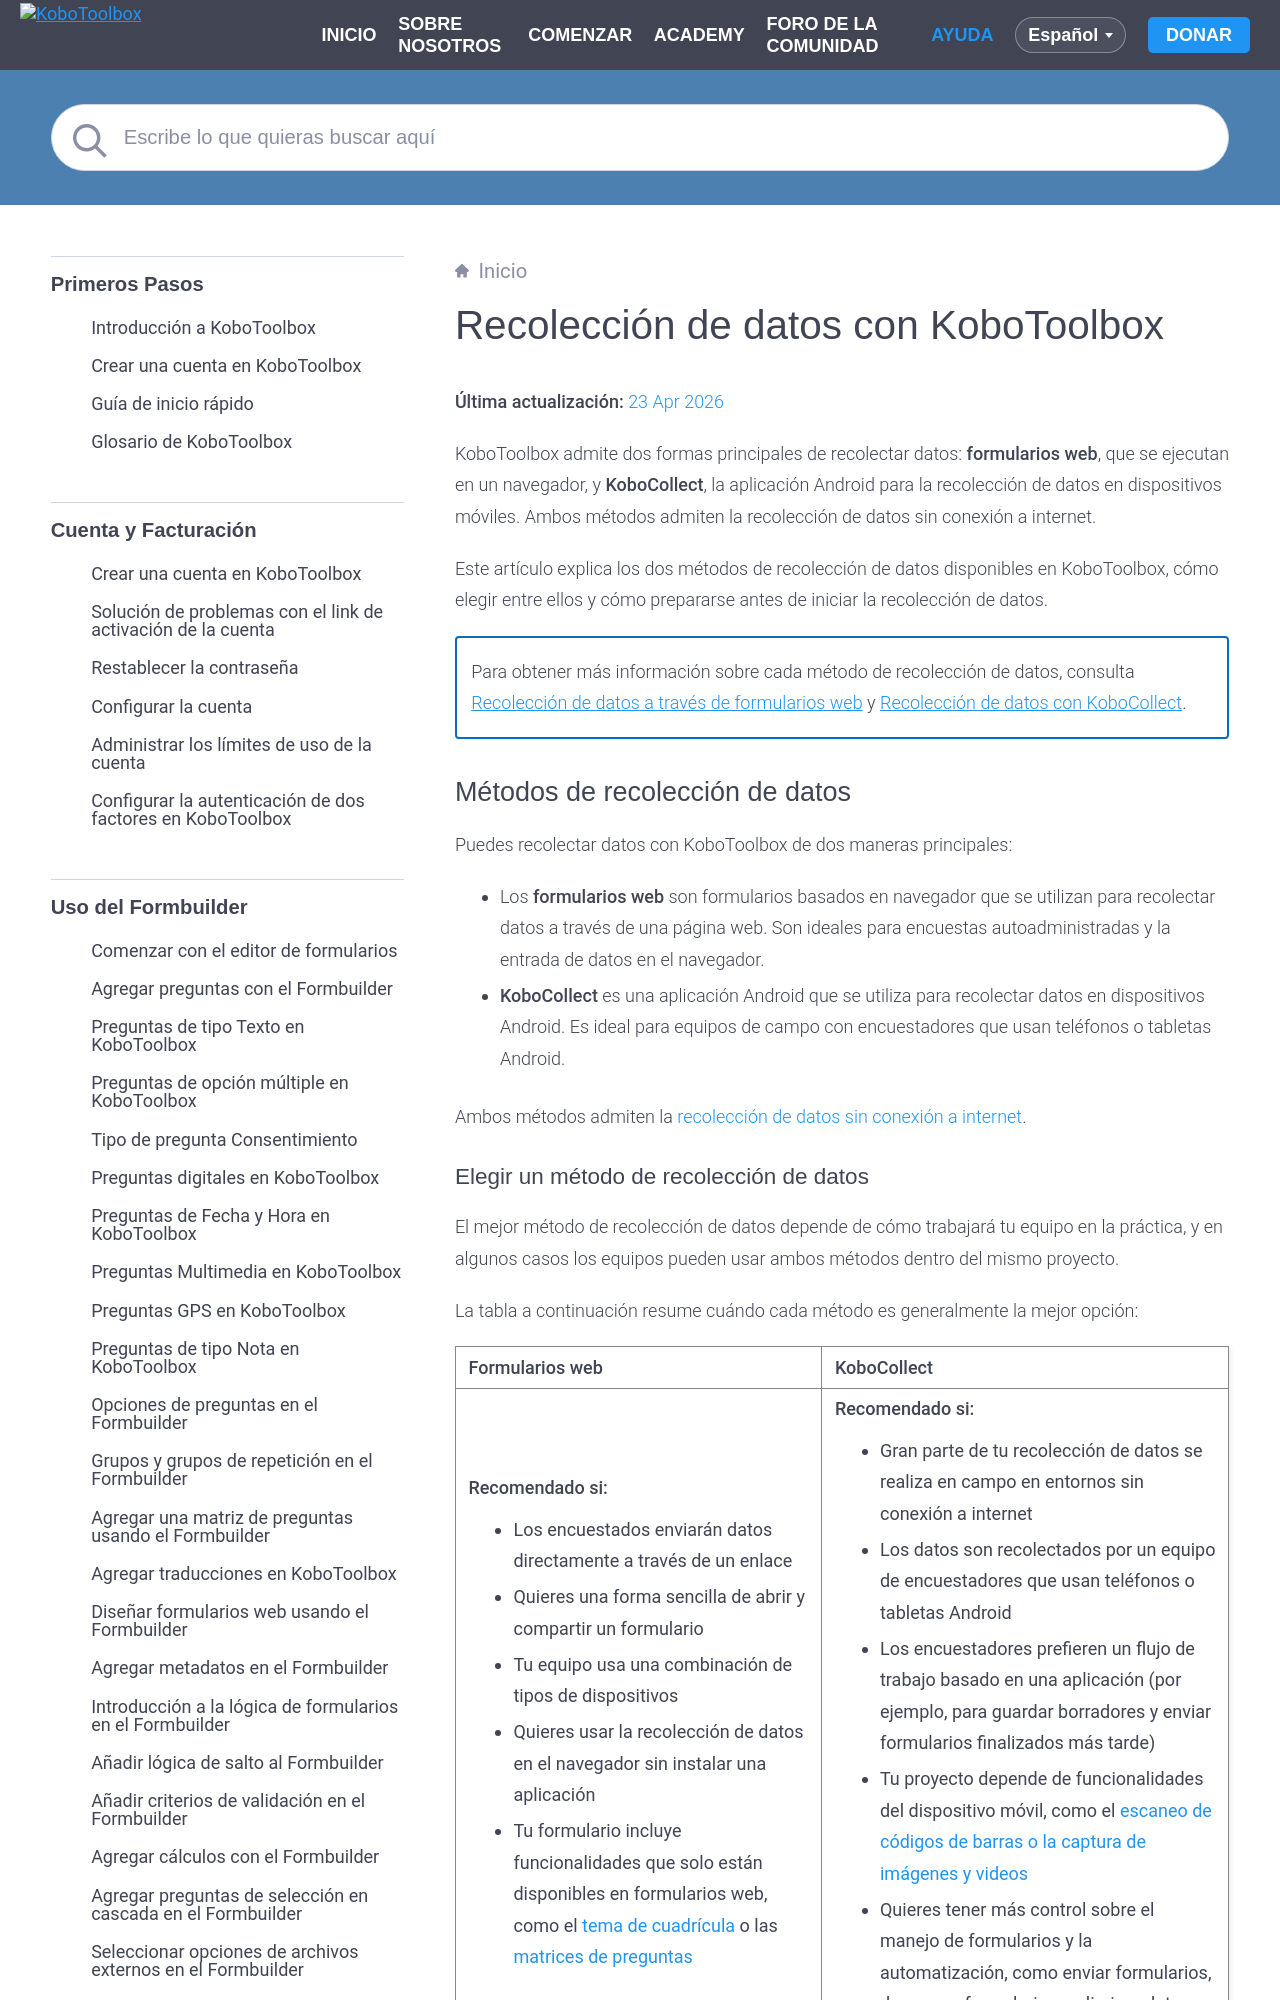

repository: kobotoolbox/docs · page: es/data-collection-tools.html · generator: sphinx

# Recolección de datos con KoboToolbox
**Última actualización:** <a href="https://github.com/kobotoolbox/docs/blob/a42f7ff93a1567cc2ac66a749d2a7d5969cfa45a/source/data-collection-tools.md" class="reference">23 Apr 2026</a>

KoboToolbox admite dos formas principales de recolectar datos: **formularios web**, que se ejecutan en un navegador, y **KoboCollect**, la aplicación Android para la recolección de datos en dispositivos móviles. Ambos métodos admiten la recolección de datos sin conexión a internet.

Este artículo explica los dos métodos de recolección de datos disponibles en KoboToolbox, cómo elegir entre ellos y cómo prepararse antes de iniciar la recolección de datos.

<p class="note">
Para obtener más información sobre cada método de recolección de datos, consulta <a href="https://support.kobotoolbox.org/es/data_through_webforms.html">Recolección de datos a través de formularios web</a> y <a href="https://support.kobotoolbox.org/es/data_collection_kobocollect.html">Recolección de datos con KoboCollect</a>.
</p>

## Métodos de recolección de datos

Puedes recolectar datos con KoboToolbox de dos maneras principales:
- Los **formularios web** son formularios basados en navegador que se utilizan para recolectar datos a través de una página web. Son ideales para encuestas autoadministradas y la entrada de datos en el navegador.
- **KoboCollect** es una aplicación Android que se utiliza para recolectar datos en dispositivos Android. Es ideal para equipos de campo con encuestadores que usan teléfonos o tabletas Android.

Ambos métodos admiten la [recolección de datos sin conexión a internet](https://support.kobotoolbox.org/es/data-collection-tools.html#offline-data-collection).
